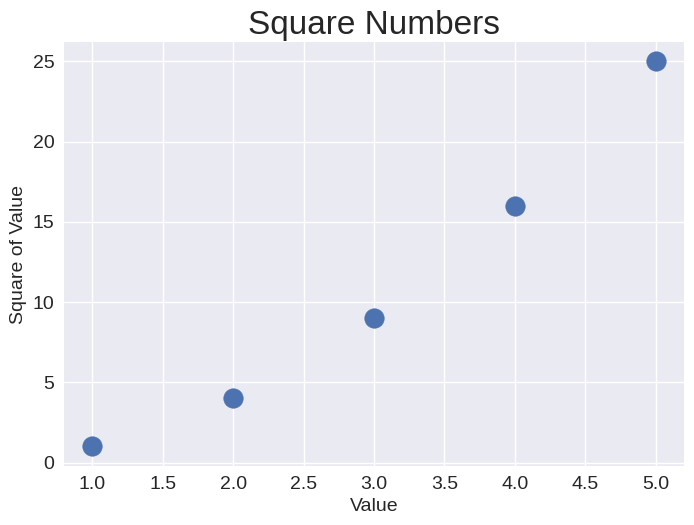

Source code (Python):
import matplotlib.pyplot as plt

x_values = [1,2,3,4,5]
y_values = [1,4,9,16,25]

plt.style.use('seaborn-v0_8')#
fig, ax = plt.subplots()
ax.scatter(x_values,y_values,s=200)

#그래프 타이틀을 지정하고 축에 이름표를 붙입니다.
ax.set_title("Square Numbers", fontsize=24) #
ax.set_xlabel("Value", fontsize =14)
ax.set_ylabel("Square of Value", fontsize=14)

# 틱 이름표 크기를 지정합니다.
ax.tick_params(labelsize=14)

plt.show()